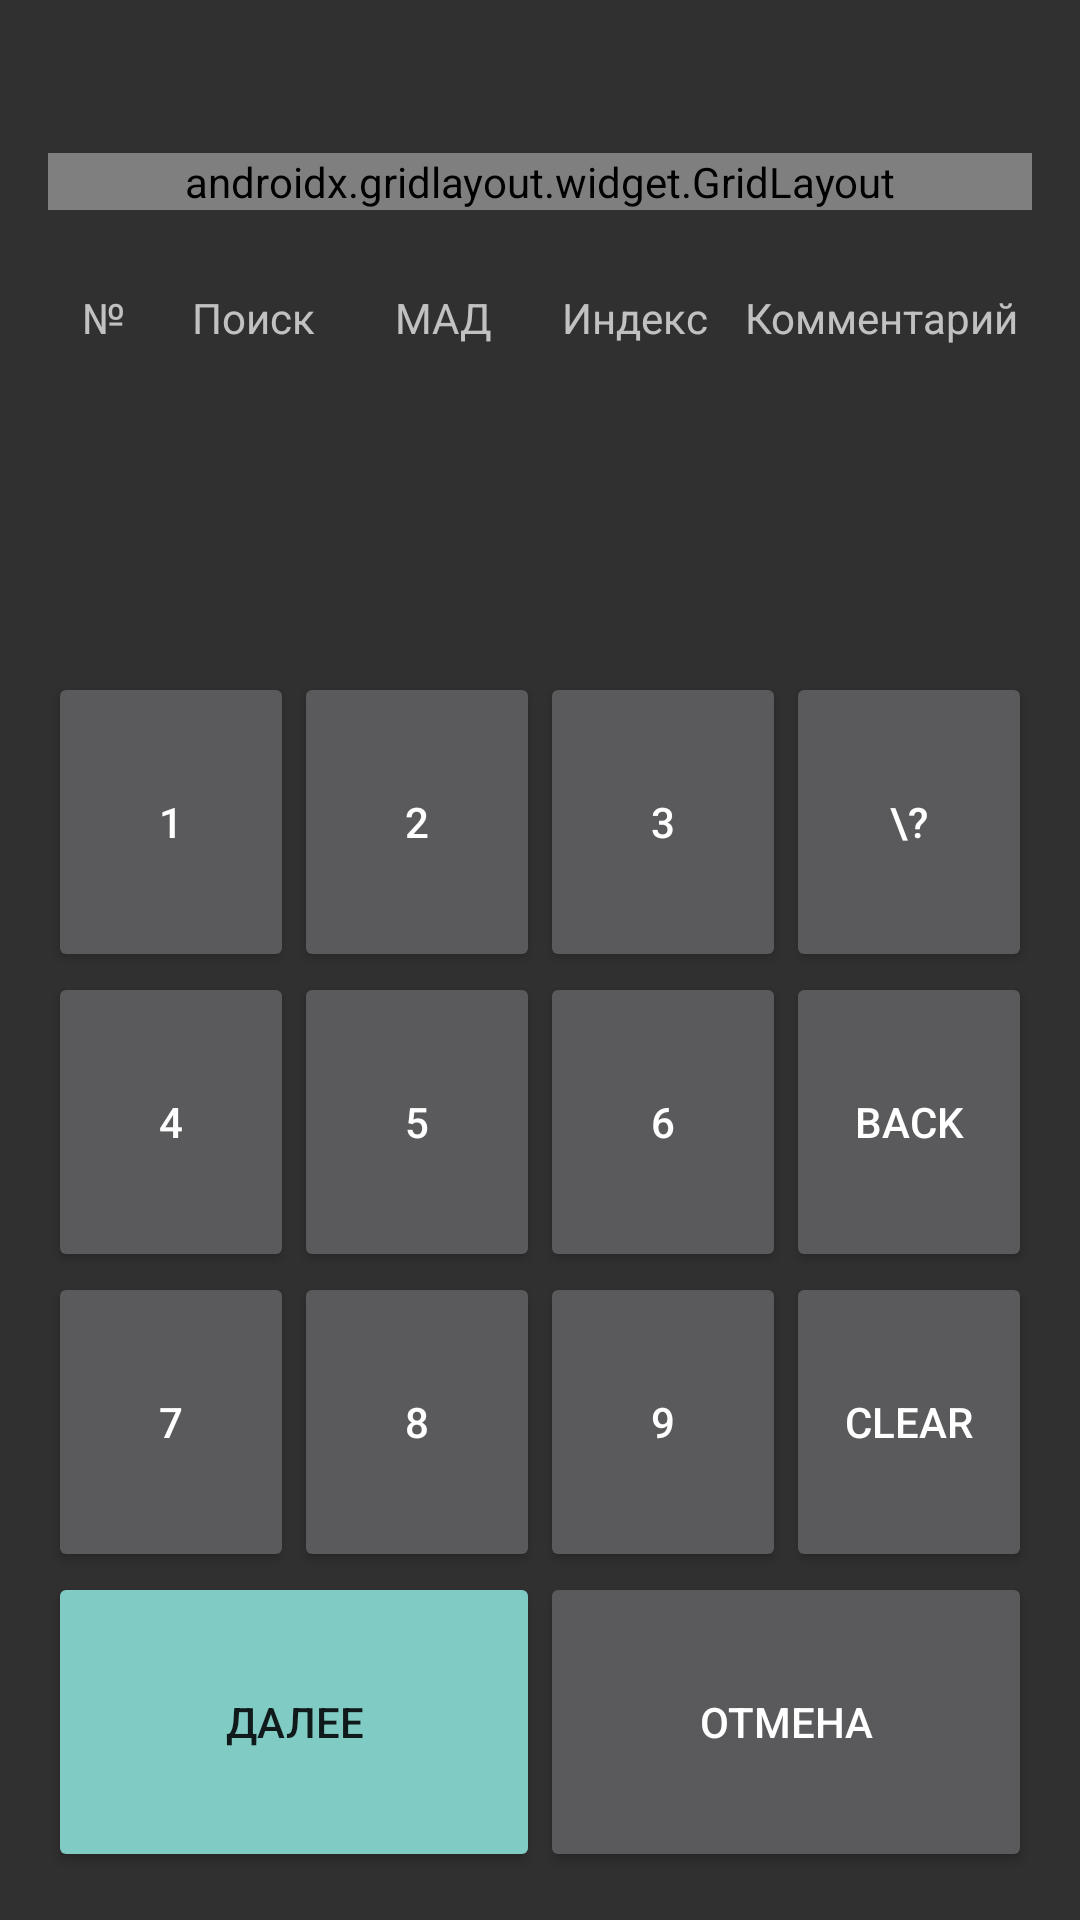

Here is an Android app screen rendered from its layout file. Give the layout XML and the strings, colors and styles it references.
<!-- AndroidManifest.xml: application theme Theme.AppCompat -->
<!-- res/layout/activity_index_screen.xml -->
<?xml version="1.0" encoding="utf-8"?>
<androidx.constraintlayout.widget.ConstraintLayout xmlns:android="http://schemas.android.com/apk/res/android"
    xmlns:app="http://schemas.android.com/apk/res-auto"
    xmlns:tools="http://schemas.android.com/tools"
    android:layout_width="match_parent"
    android:layout_height="match_parent"
    tools:context=".IndexScreenActivity">

    <TextView
        android:id="@+id/screenHeader"
        android:layout_width="match_parent"
        android:layout_height="wrap_content"
        android:layout_marginStart="16dp"
        android:layout_marginLeft="16dp"
        android:layout_marginTop="16dp"
        android:layout_marginEnd="16dp"
        android:layout_marginRight="16dp"
        android:gravity="center"
        android:text=""
        app:layout_constraintEnd_toEndOf="parent"
        app:layout_constraintStart_toStartOf="parent"
        app:layout_constraintTop_toTopOf="parent" />

    <androidx.gridlayout.widget.GridLayout
        android:id="@+id/gridLayout"
        android:layout_width="match_parent"
        android:layout_height="wrap_content"
        android:layout_marginStart="16dp"
        android:layout_marginLeft="16dp"
        android:layout_marginTop="16dp"
        android:layout_marginEnd="16dp"
        android:layout_marginRight="16dp"
        app:columnCount="3"
        app:layout_constraintEnd_toEndOf="parent"
        app:layout_constraintStart_toStartOf="parent"
        app:layout_constraintTop_toBottomOf="@+id/screenHeader">

        <TextView
            android:id="@+id/labelLat"
            android:layout_width="wrap_content"
            android:layout_height="wrap_content"
            android:text="@string/latitude_label" />

        <TextView
            android:id="@+id/valueLat"
            android:layout_width="wrap_content"
            android:layout_height="wrap_content"
            android:text="30 51 47.5"
            app:layout_columnSpan="2"
            app:layout_gravity="center" />

        <TextView
            android:id="@+id/labelLon"
            android:layout_width="wrap_content"
            android:layout_height="wrap_content"
            android:text="@string/longitude_label" />

        <TextView
            android:id="@+id/valueLon"
            android:layout_width="wrap_content"
            android:layout_height="wrap_content"
            android:text="60 17 33.7"
            app:layout_columnSpan="2"
            app:layout_gravity="center" />
    </androidx.gridlayout.widget.GridLayout>

    <LinearLayout
        android:id="@+id/linearLayout2"
        android:layout_width="match_parent"
        android:layout_height="wrap_content"
        android:layout_marginStart="16dp"
        android:layout_marginLeft="16dp"
        android:layout_marginTop="16dp"
        android:layout_marginEnd="16dp"
        android:layout_marginRight="16dp"
        android:orientation="horizontal"
        app:layout_constraintEnd_toEndOf="parent"
        app:layout_constraintStart_toStartOf="parent"
        app:layout_constraintTop_toBottomOf="@+id/gridLayout">

        <TextView
            android:id="@+id/ord_item_search_screen_label"
            android:layout_width="30dp"
            android:layout_height="40dp"
            android:layout_weight="1"
            android:gravity="center"
            android:text="@string/ord" />

        <TextView
            android:id="@+id/search_item_search_screen_label"
            android:layout_width="50dp"
            android:layout_height="40dp"
            android:layout_weight="2"
            android:gravity="center"
            android:text="@string/search" />

        <TextView
            android:id="@+id/mad_item_search_screen_label"
            android:layout_width="50dp"
            android:layout_height="40dp"
            android:layout_weight="2"
            android:gravity="center"
            android:text="@string/mad" />

        <TextView
            android:id="@+id/index_item_search_screen_label"
            android:layout_width="50dp"
            android:layout_height="40dp"
            android:layout_weight="2"
            android:gravity="center"
            android:text="@string/index" />

        <TextView
            android:id="@+id/comment_item_search_screen_label"
            android:layout_width="80dp"
            android:layout_height="40dp"
            android:layout_weight="3"
            android:gravity="center"
            android:text="@string/comment" />

    </LinearLayout>

    <LinearLayout
        android:id="@+id/linearLayout3"
        android:layout_width="match_parent"
        android:layout_height="wrap_content"
        android:layout_marginStart="16dp"
        android:layout_marginLeft="16dp"
        android:layout_marginEnd="16dp"
        android:layout_marginRight="16dp"
        android:layout_weight="1"
        android:orientation="horizontal"
        app:layout_constraintEnd_toEndOf="parent"
        app:layout_constraintStart_toStartOf="parent"
        app:layout_constraintTop_toBottomOf="@+id/linearLayout2">

        <TextView
            android:id="@+id/ord_item_screen_appoint"
            android:layout_width="30dp"
            android:layout_height="match_parent"
            android:layout_weight="1"
            android:gravity="center"
            android:padding="5dp" />

        <TextView
            android:id="@+id/search_item_screen_appoint"
            android:layout_width="50dp"
            android:layout_height="match_parent"
            android:layout_weight="2"
            android:gravity="center"
            android:padding="5dp" />

        <TextView
            android:id="@+id/mad_item_screen_appoint"
            android:layout_width="50dp"
            android:layout_height="match_parent"
            android:layout_weight="2"
            android:gravity="center"
            android:padding="5dp" />

        <TextView
            android:id="@+id/index_item_screen_appoint"
            android:layout_width="50dp"
            android:layout_height="match_parent"
            android:layout_weight="2"
            android:gravity="center"
            android:padding="5dp" />

        <TextView
            android:id="@+id/comment_item_screen_appoint"
            android:layout_width="80dp"
            android:layout_height="match_parent"
            android:layout_weight="3"
            android:gravity="center"
            android:padding="5dp" />
    </LinearLayout>

    <LinearLayout
        android:id="@+id/linearLayout4"
        android:layout_width="match_parent"
        android:layout_height="wrap_content"
        android:layout_marginStart="16dp"
        android:layout_marginLeft="16dp"
        android:layout_marginEnd="16dp"
        android:layout_marginRight="16dp"
        android:layout_marginBottom="16dp"
        android:orientation="vertical"
        app:layout_constraintBottom_toBottomOf="parent"
        app:layout_constraintEnd_toEndOf="parent"
        app:layout_constraintStart_toStartOf="parent">

        <LinearLayout
            android:layout_width="match_parent"
            android:layout_height="wrap_content"
            android:orientation="horizontal">

            <Button
                android:id="@+id/btn1"
                android:layout_width="wrap_content"
                android:layout_height="100dp"
                android:layout_weight="1"
                android:text="1"
                android:onClick="onClickNumBtn"/>

            <Button
                android:id="@+id/btn2"
                android:layout_width="wrap_content"
                android:layout_height="100dp"
                android:layout_weight="1"
                android:text="2"
                android:onClick="onClickNumBtn"/>

            <Button
                android:id="@+id/btn3"
                android:layout_width="wrap_content"
                android:layout_height="100dp"
                android:layout_weight="1"
                android:text="3"
                android:onClick="onClickNumBtn"/>

            <Button
                android:id="@+id/btnInfo"
                android:layout_width="wrap_content"
                android:layout_height="100dp"
                android:layout_weight="1"
                android:text="\?"
                android:onClick="onClickInfoBtn"/>

        </LinearLayout>

        <LinearLayout
            android:layout_width="match_parent"
            android:layout_height="wrap_content"
            android:orientation="horizontal">

            <Button
                android:id="@+id/btn4"
                android:layout_width="wrap_content"
                android:layout_height="100dp"
                android:layout_weight="1"
                android:text="4"
                android:onClick="onClickNumBtn"/>

            <Button
                android:id="@+id/btn5"
                android:layout_width="wrap_content"
                android:layout_height="100dp"
                android:layout_weight="1"
                android:text="5"
                android:onClick="onClickNumBtn"/>

            <Button
                android:id="@+id/btn6"
                android:layout_width="wrap_content"
                android:layout_height="100dp"
                android:layout_weight="1"
                android:text="6"
                android:onClick="onClickNumBtn"/>

            <Button
                android:id="@+id/btnBack"
                android:layout_width="wrap_content"
                android:layout_height="100dp"
                android:layout_weight="1"
                android:text="Back"
                android:onClick="onClickBackBtn"/>
        </LinearLayout>

        <LinearLayout
            android:layout_width="match_parent"
            android:layout_height="wrap_content"
            android:orientation="horizontal">

            <Button
                android:id="@+id/btn7"
                android:layout_width="wrap_content"
                android:layout_height="100dp"
                android:layout_weight="1"
                android:text="7"
                android:onClick="onClickNumBtn"/>

            <Button
                android:id="@+id/btn8"
                android:layout_width="wrap_content"
                android:layout_height="100dp"
                android:layout_weight="1"
                android:text="8"
                android:onClick="onClickNumBtn"/>

            <Button
                android:id="@+id/btn9"
                android:layout_width="wrap_content"
                android:layout_height="100dp"
                android:layout_weight="1"
                android:text="9"
                android:onClick="onClickNumBtn"/>

            <Button
                android:id="@+id/btnClear"
                android:layout_width="wrap_content"
                android:layout_height="100dp"
                android:layout_weight="1"
                android:text="clear"
                android:onClick="onClickClearBtn"/>
        </LinearLayout>

        <LinearLayout
            android:layout_width="match_parent"
            android:layout_height="wrap_content"
            android:orientation="horizontal">

            <Button
                android:id="@+id/btnEnter"
                android:layout_width="wrap_content"
                android:layout_height="100dp"
                android:layout_weight="1"
                android:text="Далее"
                android:onClick="onClickEnterBtn"
                style="@style/Widget.AppCompat.Button.Colored"/>

            <Button
                android:id="@+id/btnCancel"
                android:layout_width="wrap_content"
                android:layout_height="100dp"
                android:layout_weight="1"
                android:text="Отмена"
                android:onClick="onClickCancelBtn"/>
        </LinearLayout>
    </LinearLayout>

</androidx.constraintlayout.widget.ConstraintLayout>
<!-- resources referenced by this layout -->
<resources>
  <string name="comment">Комментарий</string>
  <string name="index">Индекс</string>
  <string name="latitude_label">Северная широта</string>
  <string name="longitude_label">Восточная долгота</string>
  <string name="mad">МАД</string>
  <string name="ord">№</string>
  <string name="search">Поиск</string>
</resources>
